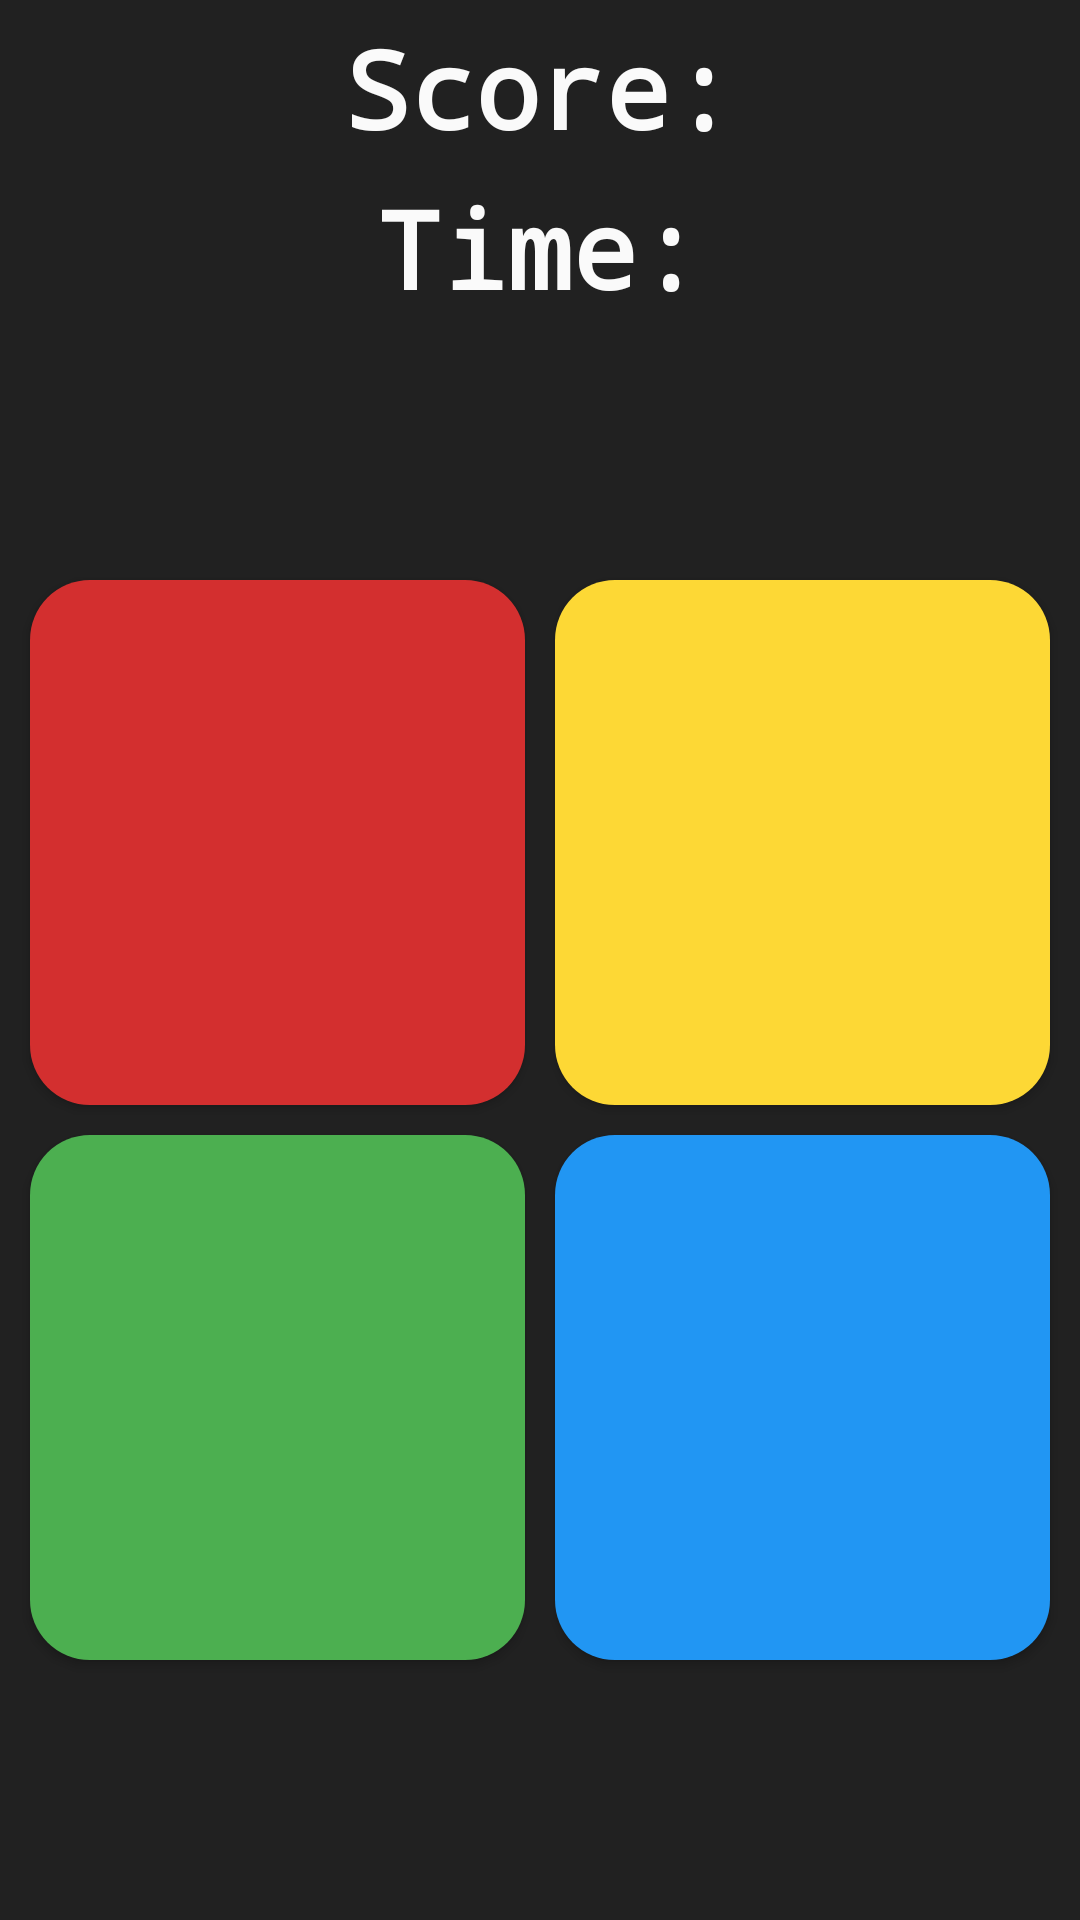

Here is an Android app screen rendered from its layout file. Give the layout XML and the strings, colors and styles it references.
<!-- AndroidManifest.xml: application theme AppTheme -->
<!-- res/layout/activity_game.xml -->
<RelativeLayout
    xmlns:android="http://schemas.android.com/apk/res/android"
    android:id="@+id/screenLayout"
    android:layout_width="wrap_content"
    android:layout_height="fill_parent"
    android:background="@color/black"
    android:clickable="false"
    android:textAlignment="center">

    <TextView
        android:id="@+id/score"
        android:layout_width="wrap_content"
        android:layout_height="wrap_content"
        android:layout_alignParentTop="true"
        android:layout_centerHorizontal="true"
        android:layout_gravity="left|top"
        android:paddingTop="5dp"
        android:text="@string/score"
        android:textAppearance="?android:attr/textAppearanceLarge"
        android:textColor="@color/white"
        android:textSize="36sp"
        android:textStyle="bold"
        android:typeface="monospace" />

    <TextView
        android:id="@+id/clock"
        android:layout_width="wrap_content"
        android:layout_height="wrap_content"
        android:layout_below="@+id/score"
        android:layout_centerHorizontal="true"
        android:paddingTop="5dp"
        android:text="@string/timeText"
        android:textAppearance="?android:attr/textAppearanceLarge"
        android:textColor="@color/white"
        android:textSize="36sp"
        android:textStyle="bold"
        android:typeface="monospace" />


    <RelativeLayout
        android:layout_width="fill_parent"
        android:layout_height="fill_parent"
        android:layout_alignParentEnd="true"
        android:layout_alignParentLeft="true"
        android:layout_alignParentRight="true"
        android:layout_alignParentStart="true"
        android:layout_below="@+id/clock"
        android:id="@+id/buttonLayout">

        <Space
            android:id="@+id/space"
            android:layout_width="10dp"
            android:layout_height="10dp"
            android:layout_centerHorizontal="true"
            android:layout_centerVertical="true" />

        <Button
            android:id="@+id/green"
            android:layout_width="175dp"
            android:layout_height="175dp"
            android:layout_below="@+id/space"
            android:layout_centerHorizontal="true"
            android:layout_marginLeft="10dp"
            android:layout_toLeftOf="@+id/space"
            android:layout_toStartOf="@+id/space"
            android:background="@drawable/greengamebtn"
            android:elevation="4dp"
            android:theme="@style/AppTheme"
            android:textSize="36sp"
            android:textStyle="bold" />

        <Button
            android:id="@+id/blue"
            android:layout_width="175dp"
            android:layout_height="175dp"
            android:layout_below="@+id/space"
            android:layout_centerHorizontal="true"
            android:layout_marginRight="10dp"
            android:layout_toEndOf="@+id/space"
            android:layout_toRightOf="@+id/space"
            android:background="@drawable/bluegamebtn"
            android:elevation="4dp"
            android:theme="@style/AppTheme"
            android:textSize="36sp"
            android:textStyle="bold" />

        <Button
            android:id="@+id/yellow"
            android:layout_width="175dp"
            android:layout_height="175dp"
            android:layout_above="@+id/space"
            android:layout_centerHorizontal="true"
            android:layout_marginRight="10dp"
            android:layout_toEndOf="@+id/space"
            android:layout_toRightOf="@+id/space"
            android:background="@drawable/yellowgamebtn"
            android:elevation="4dp"
            android:theme="@style/AppTheme"
            android:textStyle="bold"
            android:textSize="36sp" />

        <Button
            android:id="@+id/red"
            android:layout_width="175dp"
            android:layout_height="175dp"
            android:layout_above="@+id/space"
            android:layout_centerHorizontal="true"
            android:layout_marginLeft="10dp"
            android:layout_toLeftOf="@+id/space"
            android:layout_toStartOf="@+id/space"
            android:background="@drawable/redgamebtn"
            android:elevation="4dp"
            android:theme="@style/AppTheme"
            android:typeface="monospace"
            android:textSize="36sp"
            android:textStyle="bold" />

    </RelativeLayout>

    <TextView
        android:layout_width="wrap_content"
        android:layout_height="36dp"
        android:text="@string/plusOne"
        android:id="@+id/scoreUp"
        android:layout_alignParentRight="true"
        android:layout_alignParentEnd="true"
        android:layout_alignParentLeft="true"
        android:layout_alignParentStart="true"
        android:textSize="36sp"
        android:layout_below="@+id/buttonLayout"
        android:textColor="@color/white"
        android:textAppearance="?android:attr/textAppearanceLarge" />

</RelativeLayout>
<!-- resources referenced by this layout -->
<resources>
  <color name="black">#212121</color>
  <color name="white">#fafafa</color>
  <!-- drawable bluegamebtn (drawable) -->
  <?xml version="1.0" encoding="utf-8"?>
  <shape xmlns:android="http://schemas.android.com/apk/res/android"
      android:padding="10dp"
      android:shape="rectangle">
      <solid android:color= "@color/blue"/>
  
      <corners android:radius="20dp" />
  
      <size
          android:width="175dp"
          android:height="175dp" />
  </shape>
  <!-- drawable greengamebtn (drawable) -->
  <?xml version="1.0" encoding="utf-8"?>
  <shape xmlns:android="http://schemas.android.com/apk/res/android"
      android:padding="10dp"
      android:shape="rectangle">
      <solid android:color= "@color/green"/>
  
      <corners android:radius="20dp" />
  
      <size
          android:width="175dp"
          android:height="175dp"/>
  </shape>
  <!-- drawable redgamebtn (drawable) -->
  <?xml version="1.0" encoding="utf-8"?>
  <shape xmlns:android="http://schemas.android.com/apk/res/android"
      android:padding="10dp"
      android:shape="rectangle">
      <solid android:color= "@color/red"/>
  
      <corners android:radius="20dp" />
  
      <size
          android:width="175dp"
          android:height="175dp"/>
  </shape>
  <!-- drawable yellowgamebtn (drawable) -->
  <?xml version="1.0" encoding="utf-8"?>
  <shape xmlns:android="http://schemas.android.com/apk/res/android"
      android:padding="10dp"
      android:shape="rectangle">
      <solid android:color= "@color/yellow"/>
  
      <corners android:radius="20dp" />
  
      <size
          android:width="175dp"
          android:height="175dp"/>
  </shape>
  <string name="score">Score:</string>
  <string name="timeText">Time:</string>
  <style name="AppTheme" parent="android:Theme.Black.NoTitleBar.Fullscreen">
          <item name="android:typeface">monospace</item>
      </style>
  <color name="blue">#2196F3</color>
  <color name="green">#4CAF50</color>
  <color name="red">#d32f2f</color>
  <color name="yellow">#FDD835</color>
</resources>
